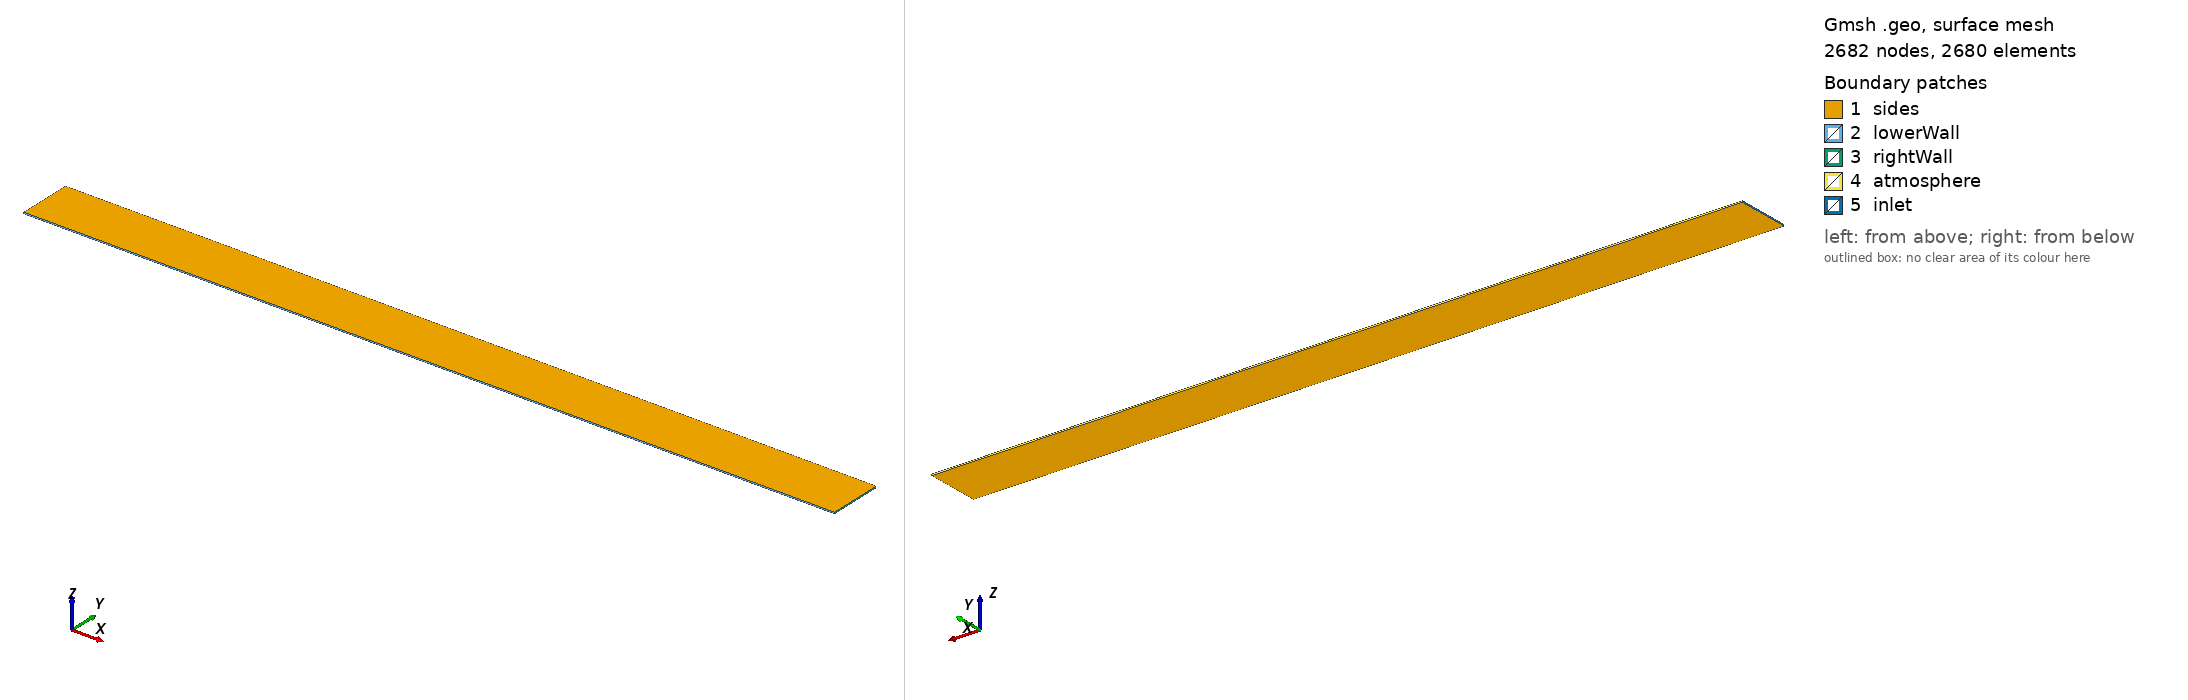

Gmsh geometry script, surface-meshed: 2682 nodes, 2680 surface elements. Boundary patches (legend numbers): 1 sides, 2 lowerWall, 3 rightWall, 4 atmosphere, 5 inlet. Left view from above one corner, right view from below the opposite corner. Legend entries are the model's physical surfaces. The drawing asked Gmsh for element sizes between 1% and 20% of the model's largest extent; the script's own settings can give other sizes.

=== flume.geo (drawn) ===
//Dimensions of the flume and free surface
l = 6;
hm = 0.4;
h = 0.3;
wt = 0.01;
H = 0.06;

// Characteristic mesh length
lc = 0.009; 

// Define points with coordinates and characteristic length
Point(1) = {0, 0, 0, lc};
Point(2) = {l, 0, 0, lc};
Point(3) = {0, hm, 0, lc};
Point(4) = {l, hm, 0, lc};

// Define lines connecting the points
Line(1) = {1,2};
Line(2) = {2,4};
Line(3) = {4,3};
Line(4) = {3,1};

// Define a curve loop using the lines
Curve Loop(1) = {1, 2, 3, 4};

// Create a surface from the curve loop
Plane Surface(1) = {1};

// Divide the surface into elements
Transfinite Surface {1};
Recombine Surface {1};

// Extrude the surface to create a volume
Extrude {0, 0, wt} {
    Surface{1}; Layers{5}; Recombine;
}

// Define the volume as transfinite
Transfinite Volume {1};

// Assign physical names to surfaces and volumes
Physical Surface("lowerWall") = {13};
Physical Surface("sides") = {1,26};
Physical Surface("rightWall") = {17};
Physical Surface("inlet") = {25};
Physical Surface("atmosphere") = {21};
Physical Volume("internal") = {1};

// Define a field for the fine mesh
Field[1] = Box;

// Set the field where the mesh will be fine
Field[1].VIn = lc/2.5;
Field[1].XMin = 0;
Field[1].XMax = l;
Field[1].YMin = h-H;
Field[1].YMax = h+H;
Field[1].ZMin = 0;
Field[1].ZMax = wt;

// Apply the field as background
Background Field = 1;
